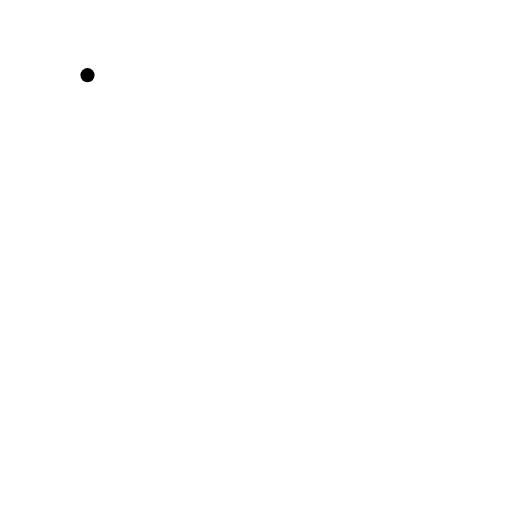
t = 0.00 s
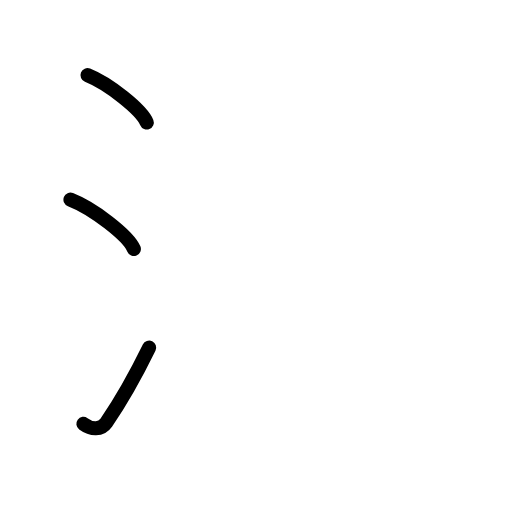
t = 2.80 s
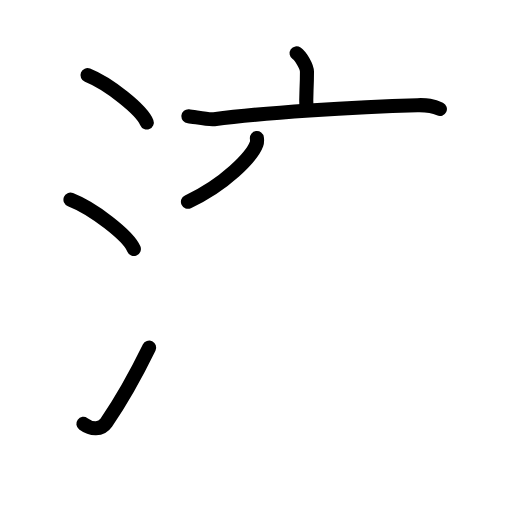
t = 5.60 s
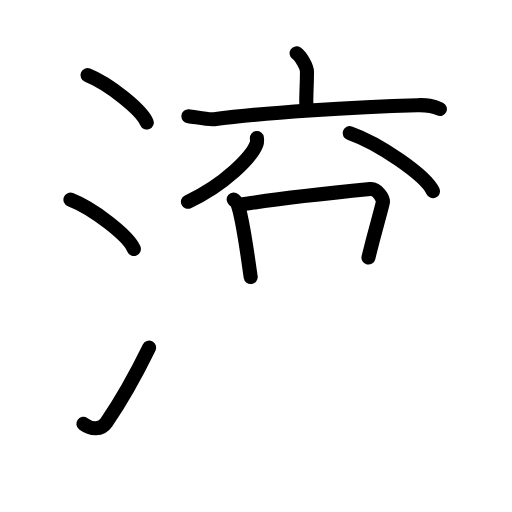
t = 8.40 s
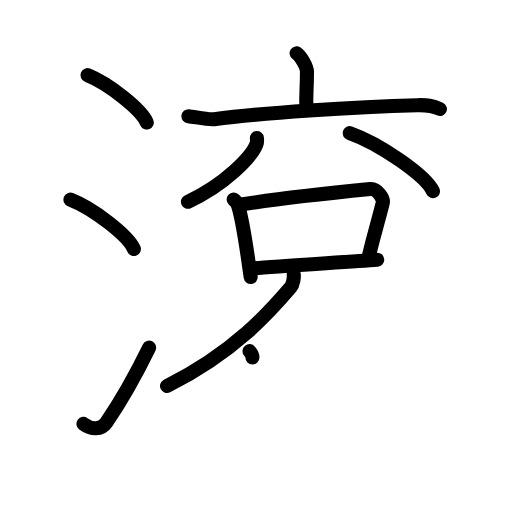
t = 11.20 s
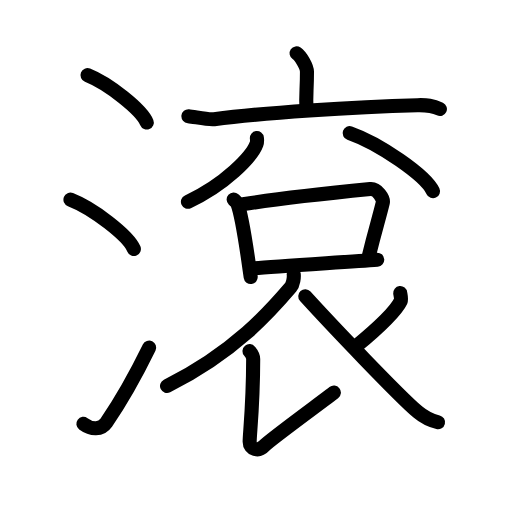
t = 14.00 s

The animated SVG that drew these frames (rendered in a browser with its animation timeline set to each time). Animation: 41 SMIL elements (animate=41); one cycle of 14.00 s.

<?xml version="1.0" encoding="UTF-8"?>
<!--
AniKanjiVG is licensed by CC-BY-SA Paul C. Sommerhoff (https://bitbucket.org/sommerhoff/anikanjivg).
AniKanjiVG uses KanjiVG which is licensed by CC-BY-SA Ulrich Apel (http://kanjivg.tagaini.net).
See also http://creativecommons.org/licenses/by-sa/3.0/
-->
<svg xmlns:kvg='http://kanjivg.tagaini.net' xmlns='http://www.w3.org/2000/svg' width='109' height='109' viewBox='0 0 109 109' style='fill:none;stroke:#000000;stroke-width:3;stroke-linecap:round;stroke-linejoin:round;' id="kvg:kanji_06efe"><g id="kvg:06efe" kvg:element="滾"><g id="kvg:06efe-g1" kvg:element="氵" kvg:variant="true" kvg:original="水" kvg:position="left" kvg:radical="general"><path id="kvg:06efe-s1" kvg:type="㇔" d="M18.63,16c4.45,1.78,11.5,7.32,12.62,10.09"><animate attributeName="d" begin="0.0s" dur="1.0s" from="M18.63,16C18.63,16,18.63,16,18.63,16" to="M18.63,16c4.45,1.78,11.5,7.32,12.62,10.09" />
</path>
<path id="kvg:06efe-s2" kvg:type="㇔" d="M15,42.5c4.77,1.85,12.31,7.62,13.5,10.5"><animate attributeName="d" begin="1.0s" dur="1.0s" from="M15,42.5C15,42.5,15,42.5,15,42.5" to="M15,42.5c4.77,1.85,12.31,7.62,13.5,10.5" />
<animate attributeName="d" begin="0s" dur="1.0s" from="M-100,-100" to="M-100,-100" />
</path>
<path id="kvg:06efe-s3" kvg:type="㇀" d="M17.75,90.23c1.71,1.27,3.78,1.32,4.86-0.25c3.14-4.57,6.29-10.16,9.14-15.99"><animate attributeName="d" begin="2.0s" dur="0.5s" from="M17.75,90.23C17.75,90.23,17.75,90.23,17.75,90.23" to="M17.75,90.23c1.71,1.27,3.78,1.32,4.86-0.25" />
<animate attributeName="d" begin="2.5s" dur="0.5s" from="M17.75,90.23c1.71,1.27,3.78,1.32,4.86-0.25c0,0,0,0,0,0,0" to="M17.75,90.23c1.71,1.27,3.78,1.32,4.86-0.25c3.14-4.57,6.29-10.16,9.14-15.99" />
<animate attributeName="d" begin="0s" dur="2.0s" from="M-100,-100" to="M-100,-100" />
</path>
</g>
<g id="kvg:06efe-g2" kvg:element="袞" kvg:position="right"><g id="kvg:06efe-g3" kvg:element="哀" kvg:part="1" kvg:position="top"><g id="kvg:06efe-g4" kvg:element="裏"><g id="kvg:06efe-g5" kvg:element="衣" kvg:part="1"><g id="kvg:06efe-g6" kvg:element="亠"><path id="kvg:06efe-s4" kvg:type="㇑a" d="M63.14,11.35c0.83,0.57,2.21,2.79,2.21,3.93c0,4.21-0.26,4.42-0.11,7.98"><animate attributeName="d" begin="3.0s" dur="0.5s" from="M63.14,11.35C63.14,11.35,63.14,11.35,63.14,11.35" to="M63.14,11.35c0.83,0.57,2.21,2.79,2.21,3.93" />
<animate attributeName="d" begin="3.5s" dur="0.5s" from="M63.14,11.35c0.83,0.57,2.21,2.79,2.21,3.93c0,0,0,0,0,0,0" to="M63.14,11.35c0.83,0.57,2.21,2.79,2.21,3.93c0,4.21-0.26,4.42-0.11,7.98" />
<animate attributeName="d" begin="0s" dur="3.0s" from="M-100,-100" to="M-100,-100" />
</path>
<path id="kvg:06efe-s5" kvg:type="㇐" d="M40.11,24.74c1.29,0.12,4.22,0.8,5.47,0.63c10.1-1.33,29.57-2.64,43.29-2.98c2.12-0.05,3.2,0.05,4.78,0.81"><animate attributeName="d" begin="4.0s" dur="0.3333333333333333s" from="M40.11,24.74C40.11,24.74,40.11,24.74,40.11,24.74" to="M40.11,24.74c1.29,0.12,4.22,0.8,5.47,0.63" />
<animate attributeName="d" begin="4.333333333333333s" dur="0.3333333333333333s" from="M40.11,24.74c1.29,0.12,4.22,0.8,5.47,0.63c0,0,0,0,0,0,0" to="M40.11,24.74c1.29,0.12,4.22,0.8,5.47,0.63c10.1-1.33,29.57-2.64,43.29-2.98" />
<animate attributeName="d" begin="4.666666666666667s" dur="0.3333333333333333s" from="M40.11,24.74c1.29,0.12,4.22,0.8,5.47,0.63c10.1-1.33,29.57-2.64,43.29-2.98c0,0,0,0,0,0,0" to="M40.11,24.74c1.29,0.12,4.22,0.8,5.47,0.63c10.1-1.33,29.57-2.64,43.29-2.98c2.12-0.05,3.2,0.05,4.78,0.81" />
<animate attributeName="d" begin="0s" dur="4.0s" from="M-100,-100" to="M-100,-100" />
</path>
</g>
</g>
</g>
</g>
<g id="kvg:06efe-g7" kvg:position="bottom"><g id="kvg:06efe-g8" kvg:element="八"><g id="kvg:06efe-g9" kvg:position="left"><path id="kvg:06efe-s6" kvg:type="㇒" d="M54.69,29.39c0.04,0.32,0.09,0.83-0.08,1.28c-1,2.71-6.74,8.65-14.6,12.29"><animate attributeName="d" begin="5.0s" dur="0.5s" from="M54.69,29.39C54.69,29.39,54.69,29.39,54.69,29.39" to="M54.69,29.39c0.04,0.32,0.09,0.83-0.08,1.28" />
<animate attributeName="d" begin="5.5s" dur="0.5s" from="M54.69,29.39c0.04,0.32,0.09,0.83-0.08,1.28c0,0,0,0,0,0,0" to="M54.69,29.39c0.04,0.32,0.09,0.83-0.08,1.28c-1,2.71-6.74,8.65-14.6,12.29" />
<animate attributeName="d" begin="0s" dur="5.0s" from="M-100,-100" to="M-100,-100" />
</path>
</g>
<g id="kvg:06efe-g10" kvg:position="right"><path id="kvg:06efe-s7" kvg:type="㇏" d="M74.44,28.33c6.26,2.19,16.17,8.98,17.74,12.38"><animate attributeName="d" begin="6.0s" dur="1.0s" from="M74.44,28.33C74.44,28.33,74.44,28.33,74.44,28.33" to="M74.44,28.33c6.26,2.19,16.17,8.98,17.74,12.38" />
<animate attributeName="d" begin="0s" dur="6.0s" from="M-100,-100" to="M-100,-100" />
</path>
</g>
</g>
<g id="kvg:06efe-g11" kvg:element="哀" kvg:part="2"><g id="kvg:06efe-g12" kvg:element="口"><path id="kvg:06efe-s8" kvg:type="㇑" d="M49.74,42.47c0.32,0.29,0.66,0.54,0.8,0.91c1.13,2.91,2.06,10.37,2.83,15.59"><animate attributeName="d" begin="7.0s" dur="0.5s" from="M49.74,42.47C49.74,42.47,49.74,42.47,49.74,42.47" to="M49.74,42.47c0.32,0.29,0.66,0.54,0.8,0.91" />
<animate attributeName="d" begin="7.5s" dur="0.5s" from="M49.74,42.47c0.32,0.29,0.66,0.54,0.8,0.91c0,0,0,0,0,0,0" to="M49.74,42.47c0.32,0.29,0.66,0.54,0.8,0.91c1.13,2.91,2.06,10.37,2.83,15.59" />
<animate attributeName="d" begin="0s" dur="7.0s" from="M-100,-100" to="M-100,-100" />
</path>
<path id="kvg:06efe-s9" kvg:type="㇕b" d="M51.76,43.46c7.95-1.22,22.95-2.79,27.05-3.2c1.5-0.15,2.9,2.02,2.68,2.9c-0.89,3.66-1.57,5.54-3.05,11.67"><animate attributeName="d" begin="8.0s" dur="0.3333333333333333s" from="M51.76,43.46C51.76,43.46,51.76,43.46,51.76,43.46" to="M51.76,43.46c7.95-1.22,22.95-2.79,27.05-3.2" />
<animate attributeName="d" begin="8.333333333333334s" dur="0.3333333333333333s" from="M51.76,43.46c7.95-1.22,22.95-2.79,27.05-3.2c0,0,0,0,0,0,0" to="M51.76,43.46c7.95-1.22,22.95-2.79,27.05-3.2c1.5-0.15,2.9,2.02,2.68,2.9" />
<animate attributeName="d" begin="8.666666666666666s" dur="0.3333333333333333s" from="M51.76,43.46c7.95-1.22,22.95-2.79,27.05-3.2c1.5-0.15,2.9,2.02,2.68,2.9c0,0,0,0,0,0,0" to="M51.76,43.46c7.95-1.22,22.95-2.79,27.05-3.2c1.5-0.15,2.9,2.02,2.68,2.9c-0.89,3.66-1.57,5.54-3.05,11.67" />
<animate attributeName="d" begin="0s" dur="8.0s" from="M-100,-100" to="M-100,-100" />
</path>
<path id="kvg:06efe-s10" kvg:type="㇐b" d="M54.1,57.11c4.81-0.46,20.1-1.35,26.21-1.82"><animate attributeName="d" begin="9.0s" dur="1.0s" from="M54.1,57.11C54.1,57.11,54.1,57.11,54.1,57.11" to="M54.1,57.11c4.81-0.46,20.1-1.35,26.21-1.82" />
<animate attributeName="d" begin="0s" dur="9.0s" from="M-100,-100" to="M-100,-100" />
</path>
</g>
</g>
<g id="kvg:06efe-g13" kvg:element="衣" kvg:part="2"><path id="kvg:06efe-s11" kvg:type="㇒" d="M62.53,58.41c0.08,0.56-0.08,2.08-0.65,2.75C57.75,66,50,75,35.56,82.17"><animate attributeName="d" begin="10.0s" dur="0.5s" from="M62.53,58.41C62.53,58.41,62.53,58.41,62.53,58.41" to="M62.53,58.41c0.08,0.56-0.08,2.08-0.65,2.75" />
<animate attributeName="d" begin="10.5s" dur="0.5s" from="M62.53,58.41c0.08,0.56-0.08,2.08-0.65,2.75c0,0,0,0,0,0,0" to="M62.53,58.41c0.08,0.56-0.08,2.08-0.65,2.75C57.75,66,50,75,35.56,82.17" />
<animate attributeName="d" begin="0s" dur="10.0s" from="M-100,-100" to="M-100,-100" />
</path>
<path id="kvg:06efe-s12" kvg:type="㇙" d="M53.12,74.75c0.38,0.46,0.79,0.9,0.78,1.7c-0.02,10.04-0.75,15.88-0.75,17.58c0,1.7,1.93,2.17,3.1,0.89c1.18-1.27,13.26-10.07,14.83-11.34"><animate attributeName="d" begin="11.0s" dur="0.25s" from="M53.12,74.75C53.12,74.75,53.12,74.75,53.12,74.75" to="M53.12,74.75c0.38,0.46,0.79,0.9,0.78,1.7" />
<animate attributeName="d" begin="11.25s" dur="0.25s" from="M53.12,74.75c0.38,0.46,0.79,0.9,0.78,1.7c0,0,0,0,0,0,0" to="M53.12,74.75c0.38,0.46,0.79,0.9,0.78,1.7c-0.02,10.04-0.75,15.88-0.75,17.58" />
<animate attributeName="d" begin="11.5s" dur="0.25s" from="M53.12,74.75c0.38,0.46,0.79,0.9,0.78,1.7c-0.02,10.04-0.75,15.88-0.75,17.58c0,0,0,0,0,0,0" to="M53.12,74.75c0.38,0.46,0.79,0.9,0.78,1.7c-0.02,10.04-0.75,15.88-0.75,17.58c0,1.7,1.93,2.17,3.1,0.89" />
<animate attributeName="d" begin="11.75s" dur="0.25s" from="M53.12,74.75c0.38,0.46,0.79,0.9,0.78,1.7c-0.02,10.04-0.75,15.88-0.75,17.58c0,1.7,1.93,2.17,3.1,0.89c0,0,0,0,0,0,0" to="M53.12,74.75c0.38,0.46,0.79,0.9,0.78,1.7c-0.02,10.04-0.75,15.88-0.75,17.58c0,1.7,1.93,2.17,3.1,0.89c1.18-1.27,13.26-10.07,14.83-11.34" />
<animate attributeName="d" begin="0s" dur="11.0s" from="M-100,-100" to="M-100,-100" />
</path>
<path id="kvg:06efe-s13" kvg:type="㇒" d="M85.2,62.39c0.03,0.27,0.3,1.3,0.13,1.65c-1.05,2.22-4.34,5.4-9.69,9.82"><animate attributeName="d" begin="12.0s" dur="0.5s" from="M85.2,62.39C85.2,62.39,85.2,62.39,85.2,62.39" to="M85.2,62.39c0.03,0.27,0.3,1.3,0.13,1.65" />
<animate attributeName="d" begin="12.5s" dur="0.5s" from="M85.2,62.39c0.03,0.27,0.3,1.3,0.13,1.65c0,0,0,0,0,0,0" to="M85.2,62.39c0.03,0.27,0.3,1.3,0.13,1.65c-1.05,2.22-4.34,5.4-9.69,9.82" />
<animate attributeName="d" begin="0s" dur="12.0s" from="M-100,-100" to="M-100,-100" />
</path>
<path id="kvg:06efe-s14" kvg:type="㇏" d="M64.99,63.08c5.64,6.2,19.94,21.21,23.95,24.61c1.51,1.28,2.8,1.83,4.31,2.2"><animate attributeName="d" begin="13.0s" dur="0.5s" from="M64.99,63.08C64.99,63.08,64.99,63.08,64.99,63.08" to="M64.99,63.08c5.64,6.2,19.94,21.21,23.95,24.61" />
<animate attributeName="d" begin="13.5s" dur="0.5s" from="M64.99,63.08c5.64,6.2,19.94,21.21,23.95,24.61c0,0,0,0,0,0,0" to="M64.99,63.08c5.64,6.2,19.94,21.21,23.95,24.61c1.51,1.28,2.8,1.83,4.31,2.2" />
<animate attributeName="d" begin="0s" dur="13.0s" from="M-100,-100" to="M-100,-100" />
</path>
</g>
</g>
</g>
</g>
</svg>
